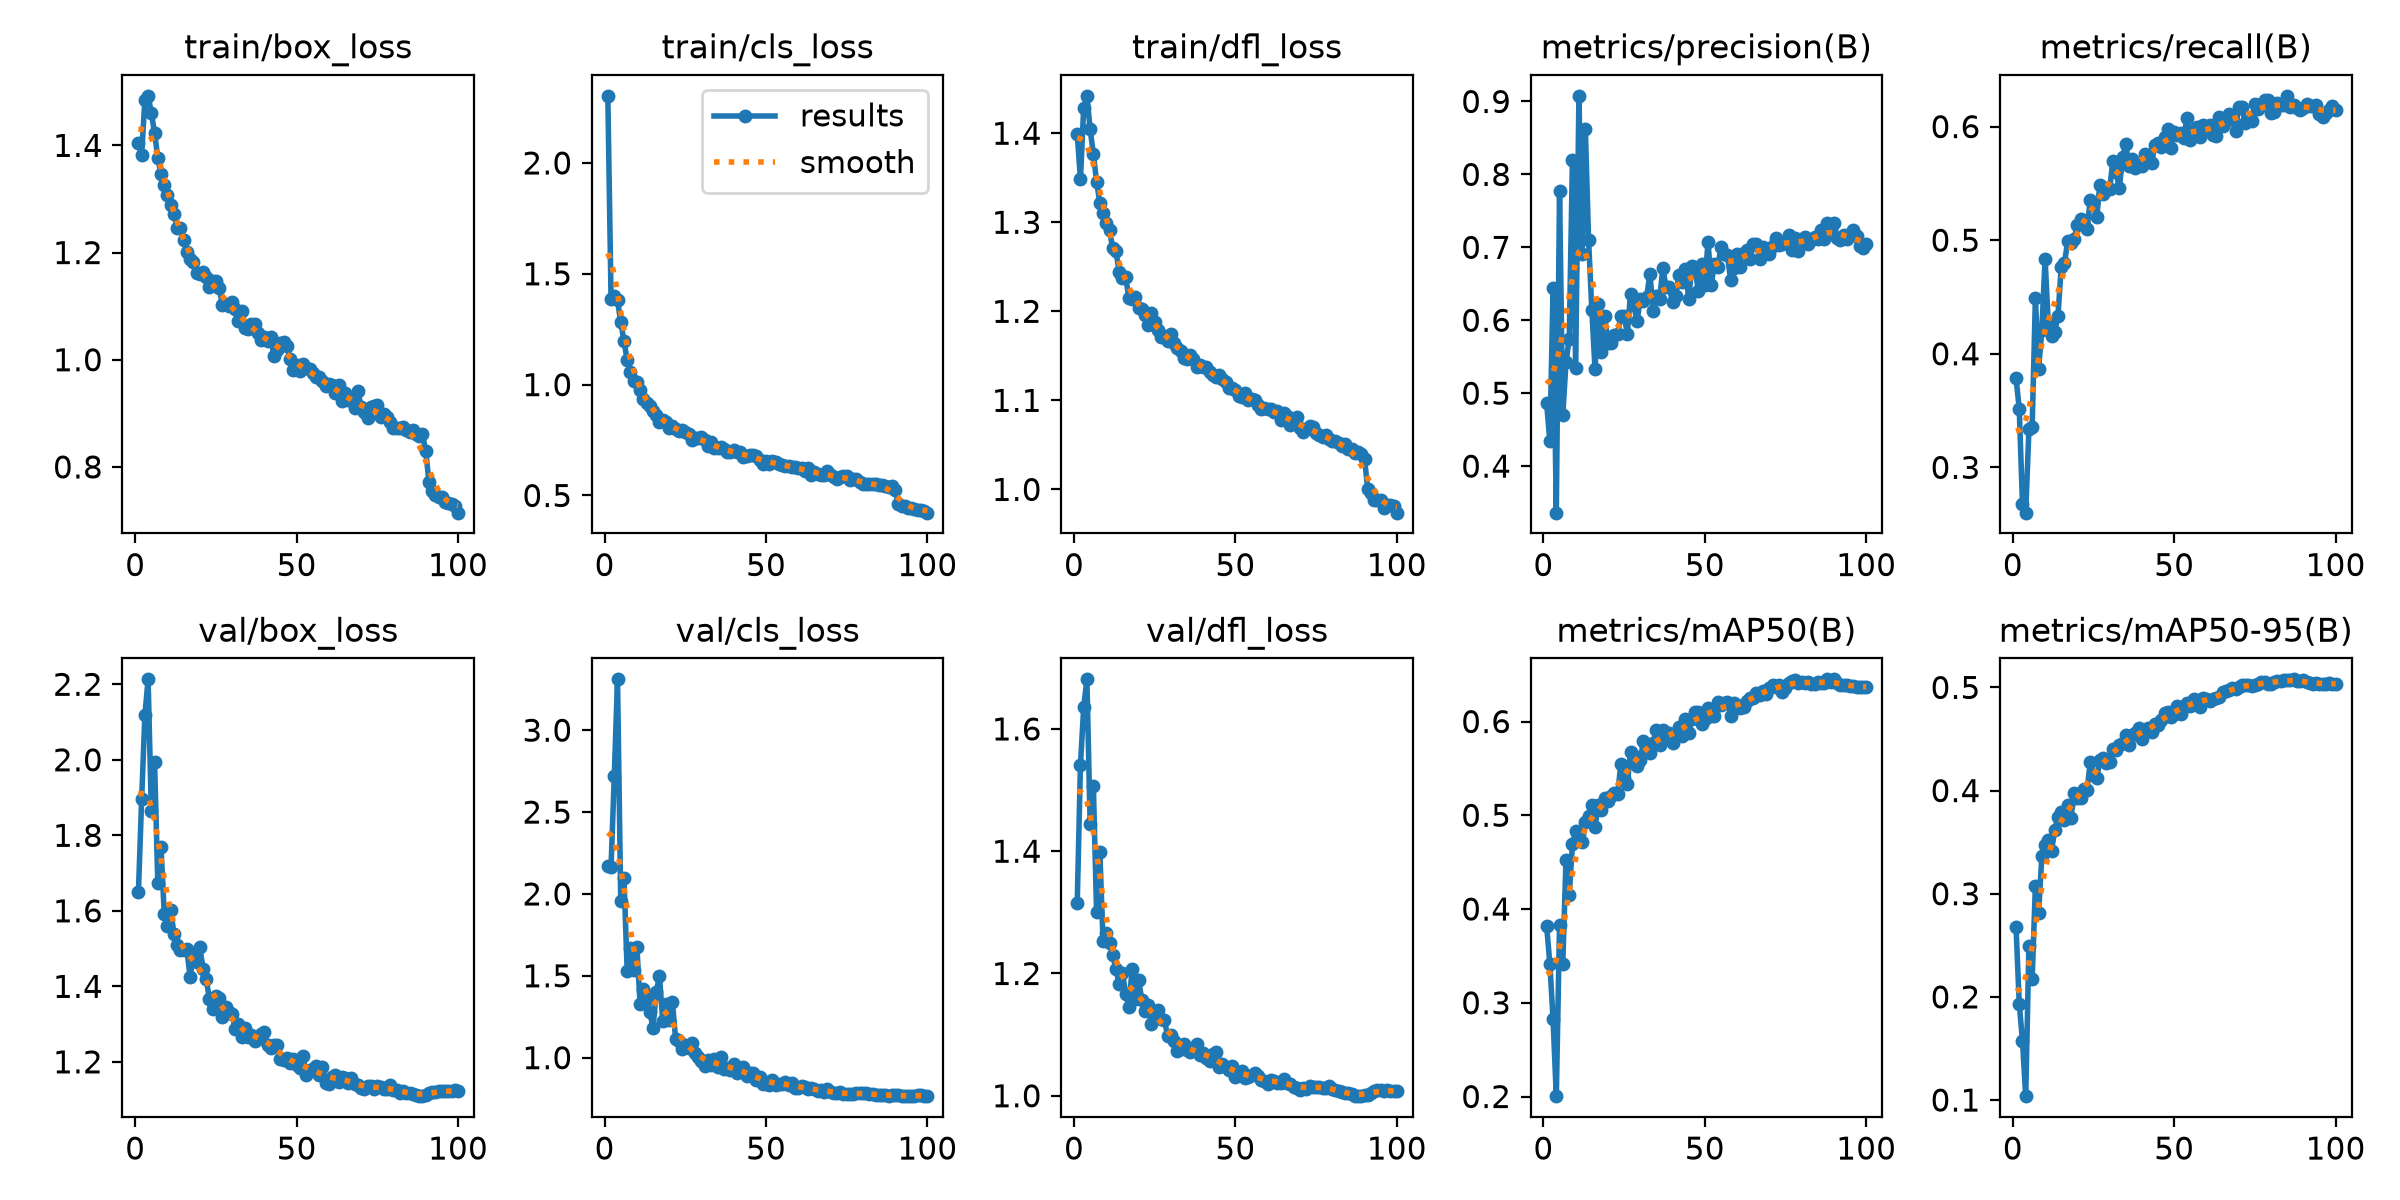

Data behind this chart, as committed beside it:
epoch, time, train/box_loss, train/cls_loss, train/dfl_loss, metrics/precision(B), metrics/recall(B), metrics/mAP50(B), metrics/mAP50-95(B), val/box_loss, val/cls_loss, val/dfl_loss, lr/pg0, lr/pg1, lr/pg2, lr/pg3, lr/pg4, lr/pg5, lr/pg6, lr/pg7
1, 278.1, 1.405, 2.303, 1.4, 0.4859, 0.379, 0.3819, 0.2682, 1.65, 2.168, 1.316, 0.009989, 0.00333, 0.009989, 0.00333, 0.009989, 0.00333, 0.009989, 0.00333
2, 373.8, 1.383, 1.388, 1.348, 0.434, 0.3513, 0.3417, 0.1933, 1.896, 2.165, 1.541, 0.01979, 0.006597, 0.01979, 0.006597, 0.01979, 0.006597, 0.01979, 0.006597
3, 468.6, 1.485, 1.401, 1.428, 0.6436, 0.2675, 0.2822, 0.1575, 2.118, 2.719, 1.635, 0.0294, 0.009798, 0.0294, 0.009798, 0.0294, 0.009798, 0.0294, 0.009798
4, 562.3, 1.492, 1.382, 1.442, 0.3362, 0.2601, 0.2004, 0.1038, 2.213, 3.311, 1.681, 0.02911, 0.009703, 0.02911, 0.009703, 0.02911, 0.009703, 0.02911, 0.009703
5, 681.6, 1.461, 1.281, 1.404, 0.7771, 0.3336, 0.3828, 0.2497, 1.863, 1.96, 1.444, 0.02881, 0.009604, 0.02881, 0.009604, 0.02881, 0.009604, 0.02881, 0.009604
6, 775.3, 1.423, 1.198, 1.377, 0.4695, 0.3354, 0.3412, 0.2174, 1.994, 2.095, 1.506, 0.02851, 0.009505, 0.02851, 0.009505, 0.02851, 0.009505, 0.02851, 0.009505
7, 863.7, 1.377, 1.11, 1.346, 0.5425, 0.4487, 0.4521, 0.3073, 1.674, 1.527, 1.3, 0.02822, 0.009406, 0.02822, 0.009406, 0.02822, 0.009406, 0.02822, 0.009406
8, 958, 1.346, 1.056, 1.322, 0.5748, 0.3867, 0.4145, 0.2816, 1.768, 1.668, 1.4, 0.02792, 0.009307, 0.02792, 0.009307, 0.02792, 0.009307, 0.02792, 0.009307
9, 1050, 1.326, 1.015, 1.31, 0.8199, 0.4208, 0.4692, 0.3363, 1.593, 1.538, 1.253, 0.02762, 0.009208, 0.02762, 0.009208, 0.02762, 0.009208, 0.02762, 0.009208
10, 1141, 1.308, 1.01, 1.299, 0.5346, 0.4836, 0.483, 0.347, 1.559, 1.676, 1.267, 0.02733, 0.009109, 0.02733, 0.009109, 0.02733, 0.009109, 0.02733, 0.009109
11, 1232, 1.289, 0.9764, 1.291, 0.9077, 0.4261, 0.4797, 0.3525, 1.603, 1.328, 1.249, 0.02703, 0.00901, 0.02703, 0.00901, 0.02703, 0.00901, 0.02703, 0.00901
12, 1324, 1.273, 0.937, 1.271, 0.6904, 0.416, 0.4711, 0.3419, 1.539, 1.422, 1.23, 0.02673, 0.008911, 0.02673, 0.008911, 0.02673, 0.008911, 0.02673, 0.008911
13, 1417, 1.246, 0.9163, 1.267, 0.8617, 0.419, 0.4927, 0.362, 1.509, 1.357, 1.207, 0.02644, 0.008812, 0.02644, 0.008812, 0.02644, 0.008812, 0.02644, 0.008812
14, 1510, 1.245, 0.9018, 1.245, 0.7094, 0.4336, 0.4991, 0.3742, 1.496, 1.281, 1.182, 0.02614, 0.008713, 0.02614, 0.008713, 0.02614, 0.008713, 0.02614, 0.008713
15, 1603, 1.223, 0.8822, 1.238, 0.6146, 0.4763, 0.5105, 0.3795, 1.495, 1.182, 1.201, 0.02584, 0.008614, 0.02584, 0.008614, 0.02584, 0.008614, 0.02584, 0.008614
16, 1697, 1.201, 0.8652, 1.238, 0.5325, 0.4799, 0.488, 0.3715, 1.499, 1.403, 1.167, 0.02555, 0.008515, 0.02555, 0.008515, 0.02555, 0.008515, 0.02555, 0.008515
17, 1792, 1.188, 0.8322, 1.215, 0.6227, 0.4989, 0.5106, 0.3864, 1.426, 1.496, 1.145, 0.02525, 0.008416, 0.02525, 0.008416, 0.02525, 0.008416, 0.02525, 0.008416
18, 1885, 1.182, 0.8397, 1.214, 0.5561, 0.4972, 0.5055, 0.3735, 1.48, 1.226, 1.207, 0.02495, 0.008317, 0.02495, 0.008317, 0.02495, 0.008317, 0.02495, 0.008317
19, 1978, 1.161, 0.8303, 1.216, 0.6055, 0.5012, 0.5184, 0.3981, 1.464, 1.327, 1.158, 0.02465, 0.008218, 0.02465, 0.008218, 0.02465, 0.008218, 0.02465, 0.008218
20, 2071, 1.159, 0.8036, 1.203, 0.5682, 0.5134, 0.5156, 0.3924, 1.505, 1.231, 1.189, 0.02436, 0.008119, 0.02436, 0.008119, 0.02436, 0.008119, 0.02436, 0.008119
21, 2166, 1.164, 0.8114, 1.203, 0.5684, 0.5187, 0.5205, 0.3932, 1.447, 1.341, 1.157, 0.02406, 0.00802, 0.02406, 0.00802, 0.02406, 0.00802, 0.02406, 0.00802
22, 2258, 1.155, 0.7977, 1.196, 0.5793, 0.5134, 0.5239, 0.4011, 1.418, 1.114, 1.139, 0.02376, 0.007921, 0.02376, 0.007921, 0.02376, 0.007921, 0.02376, 0.007921
23, 2350, 1.136, 0.7904, 1.185, 0.5811, 0.5097, 0.5227, 0.4007, 1.367, 1.099, 1.148, 0.02347, 0.007822, 0.02347, 0.007822, 0.02347, 0.007822, 0.02347, 0.007822
24, 2441, 1.147, 0.7961, 1.198, 0.6062, 0.5354, 0.5546, 0.4274, 1.34, 1.05, 1.117, 0.02317, 0.007723, 0.02317, 0.007723, 0.02317, 0.007723, 0.02317, 0.007723
25, 2533, 1.147, 0.7869, 1.188, 0.6062, 0.5331, 0.5401, 0.4154, 1.374, 1.077, 1.129, 0.02287, 0.007624, 0.02287, 0.007624, 0.02287, 0.007624, 0.02287, 0.007624
26, 2625, 1.135, 0.7786, 1.18, 0.5814, 0.5204, 0.5337, 0.4122, 1.368, 1.061, 1.14, 0.02258, 0.007525, 0.02258, 0.007525, 0.02258, 0.007525, 0.02258, 0.007525
27, 2719, 1.102, 0.752, 1.171, 0.6367, 0.5486, 0.5673, 0.4298, 1.319, 1.09, 1.125, 0.02228, 0.007426, 0.02228, 0.007426, 0.02228, 0.007426, 0.02228, 0.007426
28, 2812, 1.105, 0.7581, 1.172, 0.6213, 0.5407, 0.5635, 0.4314, 1.345, 1.028, 1.124, 0.02198, 0.007327, 0.02198, 0.007327, 0.02198, 0.007327, 0.02198, 0.007327
29, 2906, 1.099, 0.7578, 1.167, 0.5984, 0.546, 0.5523, 0.4267, 1.331, 1.004, 1.098, 0.02168, 0.007228, 0.02168, 0.007228, 0.02168, 0.007228, 0.02168, 0.007228
30, 2999, 1.107, 0.7617, 1.175, 0.6286, 0.5448, 0.5589, 0.428, 1.326, 0.9789, 1.1, 0.02139, 0.007129, 0.02139, 0.007129, 0.02139, 0.007129, 0.02139, 0.007129
31, 3092, 1.096, 0.7521, 1.165, 0.6268, 0.5698, 0.579, 0.4405, 1.288, 0.9512, 1.09, 0.02109, 0.00703, 0.02109, 0.00703, 0.02109, 0.00703, 0.02109, 0.00703
32, 3186, 1.073, 0.7253, 1.159, 0.6322, 0.5597, 0.5723, 0.4393, 1.299, 0.9848, 1.073, 0.02079, 0.006931, 0.02079, 0.006931, 0.02079, 0.006931, 0.02079, 0.006931
33, 3279, 1.091, 0.7409, 1.155, 0.664, 0.5462, 0.5665, 0.4443, 1.265, 0.9538, 1.077, 0.0205, 0.006832, 0.0205, 0.006832, 0.0205, 0.006832, 0.0205, 0.006832
34, 3406, 1.059, 0.7125, 1.148, 0.6127, 0.5729, 0.5771, 0.4462, 1.29, 0.9941, 1.085, 0.0202, 0.006733, 0.0202, 0.006733, 0.0202, 0.006733, 0.0202, 0.006733
35, 3545, 1.057, 0.7135, 1.147, 0.6327, 0.5844, 0.5909, 0.4542, 1.267, 0.9417, 1.075, 0.0199, 0.006634, 0.0199, 0.006634, 0.0199, 0.006634, 0.0199, 0.006634
36, 3644, 1.067, 0.7167, 1.151, 0.6289, 0.5656, 0.575, 0.4445, 1.27, 1.006, 1.072, 0.01961, 0.006535, 0.01961, 0.006535, 0.01961, 0.006535, 0.01961, 0.006535
37, 3748, 1.067, 0.7107, 1.147, 0.6714, 0.5716, 0.5912, 0.4535, 1.254, 0.9332, 1.074, 0.01931, 0.006436, 0.01931, 0.006436, 0.01931, 0.006436, 0.01931, 0.006436
38, 3839, 1.049, 0.6946, 1.137, 0.6455, 0.564, 0.5846, 0.4553, 1.26, 0.9394, 1.085, 0.01901, 0.006337, 0.01901, 0.006337, 0.01901, 0.006337, 0.01901, 0.006337
39, 3929, 1.036, 0.6969, 1.139, 0.6461, 0.5658, 0.5873, 0.4606, 1.274, 0.9262, 1.066, 0.01871, 0.006238, 0.01871, 0.006238, 0.01871, 0.006238, 0.01871, 0.006238
40, 4022, 1.043, 0.7035, 1.137, 0.6244, 0.5655, 0.5774, 0.4504, 1.279, 0.9618, 1.071, 0.01842, 0.006139, 0.01842, 0.006139, 0.01842, 0.006139, 0.01842, 0.006139
41, 4112, 1.035, 0.6943, 1.137, 0.6329, 0.5757, 0.5877, 0.4569, 1.245, 0.9034, 1.062, 0.01812, 0.00604, 0.01812, 0.00604, 0.01812, 0.00604, 0.01812, 0.00604
42, 4202, 1.042, 0.696, 1.131, 0.6622, 0.5752, 0.5938, 0.4609, 1.236, 0.9201, 1.057, 0.01782, 0.005941, 0.01782, 0.005941, 0.01782, 0.005941, 0.01782, 0.005941
43, 4294, 1.008, 0.6738, 1.129, 0.6531, 0.5678, 0.5841, 0.4573, 1.245, 0.9407, 1.069, 0.01753, 0.005842, 0.01753, 0.005842, 0.01753, 0.005842, 0.01753, 0.005842
44, 4387, 1.019, 0.6759, 1.126, 0.6708, 0.5835, 0.6029, 0.4642, 1.245, 0.8902, 1.071, 0.01723, 0.005743, 0.01723, 0.005743, 0.01723, 0.005743, 0.01723, 0.005743
45, 4478, 1.031, 0.6815, 1.128, 0.6295, 0.5858, 0.5877, 0.4633, 1.208, 0.9075, 1.048, 0.01693, 0.005644, 0.01693, 0.005644, 0.01693, 0.005644, 0.01693, 0.005644
46, 4569, 1.033, 0.6833, 1.124, 0.674, 0.5818, 0.603, 0.4682, 1.206, 0.9087, 1.052, 0.01664, 0.005545, 0.01664, 0.005545, 0.01664, 0.005545, 0.01664, 0.005545
47, 4660, 1.025, 0.677, 1.12, 0.6695, 0.5908, 0.61, 0.4757, 1.21, 0.8623, 1.047, 0.01634, 0.005446, 0.01634, 0.005446, 0.01634, 0.005446, 0.01634, 0.005446
48, 4751, 1.001, 0.661, 1.113, 0.6408, 0.5983, 0.6107, 0.4758, 1.196, 0.8825, 1.043, 0.01604, 0.005347, 0.01604, 0.005347, 0.01604, 0.005347, 0.01604, 0.005347
49, 4844, 0.9801, 0.6442, 1.113, 0.6774, 0.5815, 0.5976, 0.4718, 1.208, 0.8418, 1.049, 0.01574, 0.005248, 0.01574, 0.005248, 0.01574, 0.005248, 0.01574, 0.005248
50, 4935, 0.9901, 0.6565, 1.112, 0.6479, 0.5952, 0.6023, 0.4741, 1.192, 0.8535, 1.031, 0.01545, 0.005149, 0.01545, 0.005149, 0.01545, 0.005149, 0.01545, 0.005149
51, 5027, 0.9788, 0.6421, 1.105, 0.7076, 0.5923, 0.6145, 0.4822, 1.185, 0.8315, 1.034, 0.01515, 0.00505, 0.01515, 0.00505, 0.01515, 0.00505, 0.01515, 0.00505
52, 5118, 0.9912, 0.6537, 1.104, 0.6488, 0.5942, 0.6064, 0.4742, 1.217, 0.8637, 1.041, 0.01485, 0.004951, 0.01485, 0.004951, 0.01485, 0.004951, 0.01485, 0.004951
53, 5210, 0.9838, 0.6497, 1.108, 0.6777, 0.5904, 0.6059, 0.482, 1.164, 0.8358, 1.029, 0.01456, 0.004852, 0.01456, 0.004852, 0.01456, 0.004852, 0.01456, 0.004852
54, 5301, 0.9823, 0.6411, 1.101, 0.673, 0.6076, 0.6207, 0.4849, 1.178, 0.8408, 1.031, 0.01426, 0.004753, 0.01426, 0.004753, 0.01426, 0.004753, 0.01426, 0.004753
55, 5392, 0.9748, 0.6369, 1.102, 0.6998, 0.5878, 0.6181, 0.4823, 1.18, 0.8393, 1.034, 0.01396, 0.004654, 0.01396, 0.004654, 0.01396, 0.004654, 0.01396, 0.004654
56, 5483, 0.9687, 0.6343, 1.101, 0.6914, 0.5931, 0.6198, 0.4889, 1.188, 0.8487, 1.038, 0.01367, 0.004555, 0.01367, 0.004555, 0.01367, 0.004555, 0.01367, 0.004555
57, 5575, 0.9677, 0.632, 1.095, 0.6895, 0.5994, 0.6209, 0.4862, 1.164, 0.8303, 1.032, 0.01337, 0.004456, 0.01337, 0.004456, 0.01337, 0.004456, 0.01337, 0.004456
58, 5665, 0.9608, 0.6264, 1.09, 0.6553, 0.5912, 0.6063, 0.4815, 1.186, 0.8425, 1.027, 0.01307, 0.004357, 0.01307, 0.004357, 0.01307, 0.004357, 0.01307, 0.004357
59, 5754, 0.9506, 0.6267, 1.092, 0.6718, 0.6012, 0.6198, 0.4897, 1.144, 0.817, 1.024, 0.01277, 0.004258, 0.01277, 0.004258, 0.01277, 0.004258, 0.01277, 0.004258
60, 5846, 0.955, 0.6237, 1.09, 0.6911, 0.5979, 0.6178, 0.489, 1.141, 0.8155, 1.02, 0.01248, 0.004159, 0.01248, 0.004159, 0.01248, 0.004159, 0.01248, 0.004159
... 40 more rows
